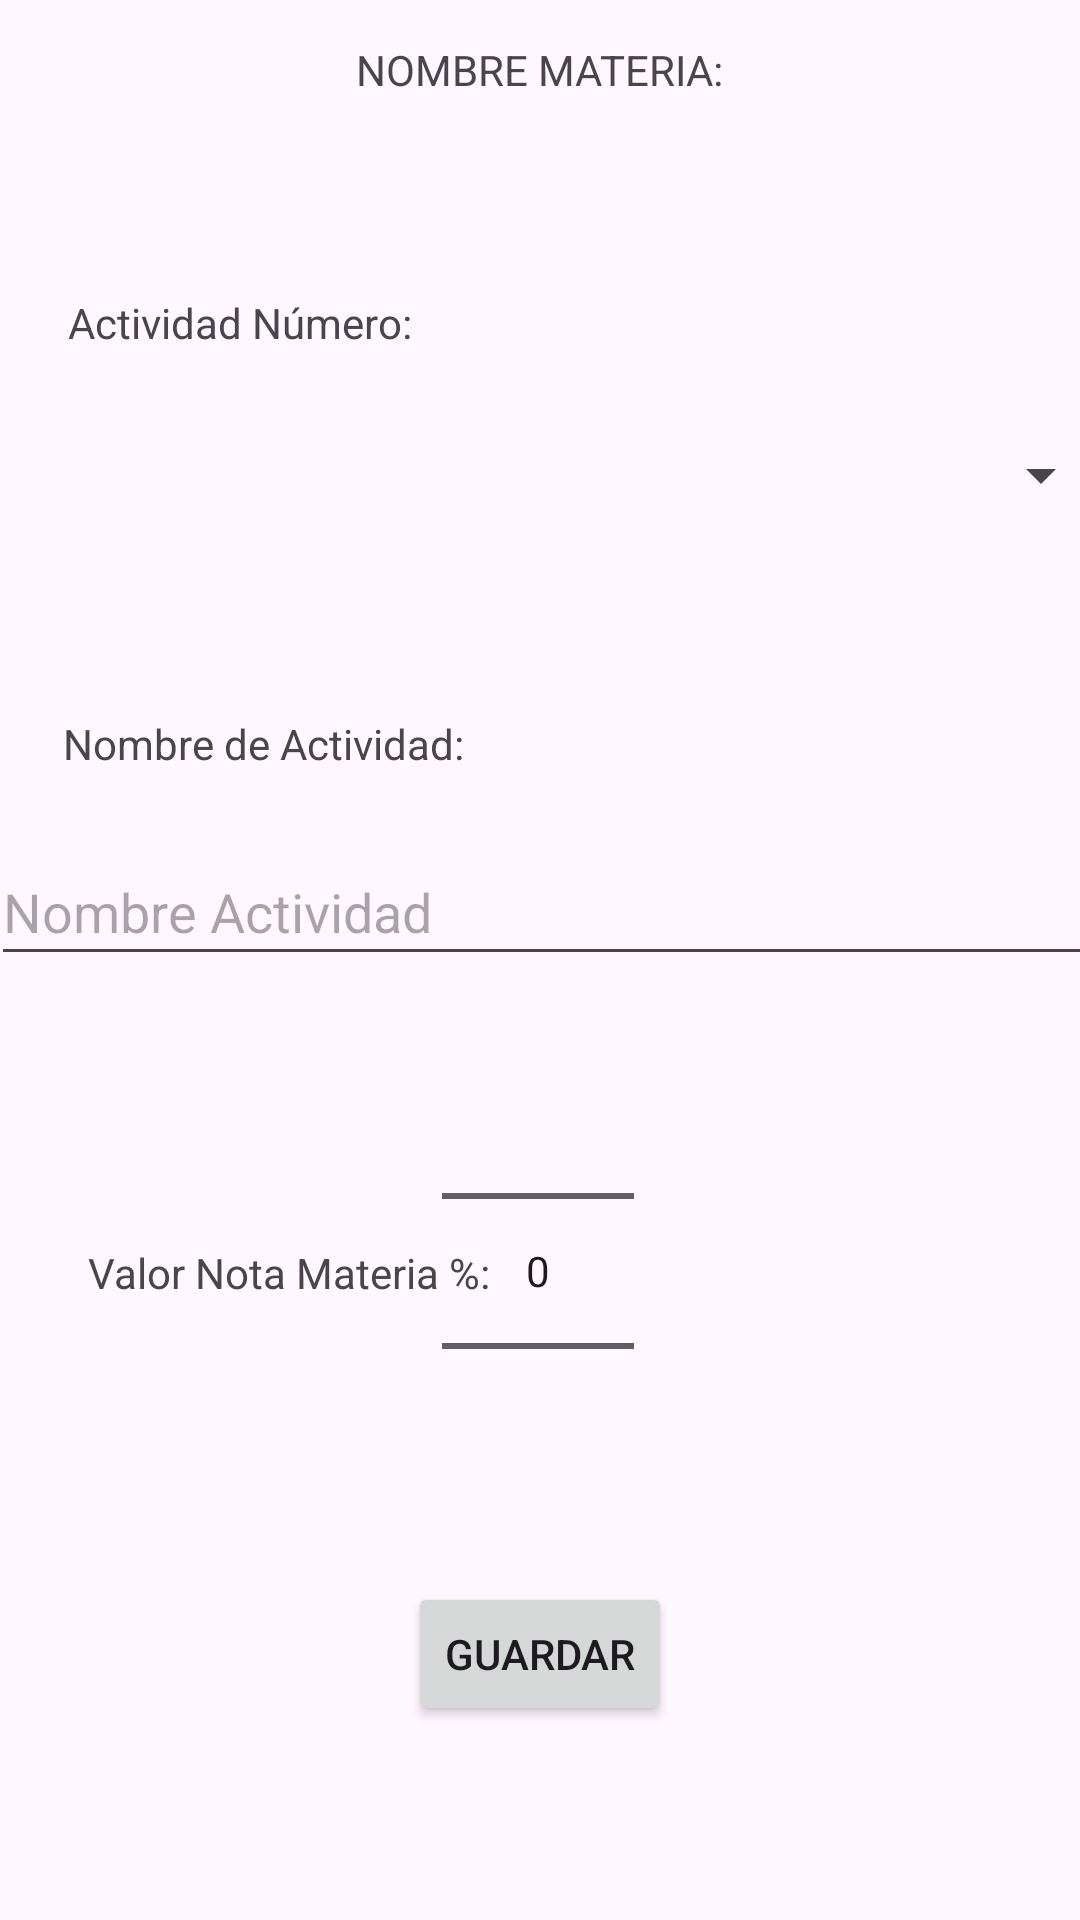

Produce the Android XML layout that renders to this screen, including the resource entries it uses.
<!-- AndroidManifest.xml: application theme Theme.Control_De_Notas -->
<!-- res/layout/activity_gestion_actividades_materias.xml -->
<?xml version="1.0" encoding="utf-8"?>
<androidx.constraintlayout.widget.ConstraintLayout xmlns:android="http://schemas.android.com/apk/res/android"
    xmlns:app="http://schemas.android.com/apk/res-auto"
    xmlns:tools="http://schemas.android.com/tools"
    android:layout_width="match_parent"
    android:layout_height="match_parent"
    tools:context=".GestionActividadesMateriasActivity">


    <Spinner
        android:id="@+id/spinnerNotasMateria"
        android:layout_width="381dp"
        android:layout_height="56dp"
        app:layout_constraintBottom_toBottomOf="parent"
        app:layout_constraintEnd_toEndOf="parent"
        app:layout_constraintStart_toStartOf="parent"
        app:layout_constraintTop_toTopOf="parent"
        app:layout_constraintVertical_bias="0.223" />

    <TextView
        android:id="@+id/textView9"
        android:layout_width="wrap_content"
        android:layout_height="wrap_content"
        android:text="Valor Nota Materia %:"
        app:layout_constraintBottom_toBottomOf="parent"
        app:layout_constraintEnd_toEndOf="parent"
        app:layout_constraintHorizontal_bias="0.13"
        app:layout_constraintStart_toStartOf="parent"
        app:layout_constraintTop_toTopOf="parent"
        app:layout_constraintVertical_bias="0.668" />

    <TextView
        android:id="@+id/textView10"
        android:layout_width="wrap_content"
        android:layout_height="wrap_content"
        android:text="NOMBRE MATERIA:"
        app:layout_constraintBottom_toBottomOf="parent"
        app:layout_constraintEnd_toEndOf="parent"
        app:layout_constraintStart_toStartOf="parent"
        app:layout_constraintTop_toTopOf="parent"
        app:layout_constraintVertical_bias="0.022" />


    <EditText
        android:id="@+id/editTextNombreActividad"
        android:layout_width="370dp"
        android:layout_height="46dp"
        android:ems="10"
        android:hint="Nombre Actividad"
        android:inputType="text"
        app:layout_constraintBottom_toBottomOf="parent"
        app:layout_constraintEnd_toEndOf="parent"
        app:layout_constraintHorizontal_bias="0.341"
        app:layout_constraintStart_toStartOf="parent"
        app:layout_constraintTop_toTopOf="parent"
        app:layout_constraintVertical_bias="0.47" />

    <TextView
        android:id="@+id/textView11"
        android:layout_width="wrap_content"
        android:layout_height="wrap_content"
        android:text="Nombre de Actividad:"
        app:layout_constraintBottom_toBottomOf="parent"
        app:layout_constraintEnd_toEndOf="parent"
        app:layout_constraintHorizontal_bias="0.093"
        app:layout_constraintStart_toStartOf="parent"
        app:layout_constraintTop_toTopOf="parent"
        app:layout_constraintVertical_bias="0.384" />

    <TextView
        android:id="@+id/textView13"
        android:layout_width="wrap_content"
        android:layout_height="wrap_content"
        android:text="Actividad Número:"
        app:layout_constraintBottom_toBottomOf="parent"
        app:layout_constraintEnd_toEndOf="parent"
        app:layout_constraintHorizontal_bias="0.093"
        app:layout_constraintStart_toStartOf="parent"
        app:layout_constraintTop_toTopOf="parent"
        app:layout_constraintVertical_bias="0.158" />

    <NumberPicker
        android:id="@+id/numberpicker_main_picker"
        android:layout_width="wrap_content"
        android:layout_height="wrap_content"
        app:layout_constraintBottom_toBottomOf="parent"
        app:layout_constraintEnd_toEndOf="parent"
        app:layout_constraintHorizontal_bias="0.498"
        app:layout_constraintStart_toStartOf="parent"
        app:layout_constraintTop_toTopOf="parent"
        app:layout_constraintVertical_bias="0.725" />

    <Button
        android:id="@+id/buttonGuardarNota"
        android:layout_width="wrap_content"
        android:layout_height="wrap_content"
        android:onClick="GoToMainActivity"
        android:text="Guardar"
        app:layout_constraintBottom_toBottomOf="parent"
        app:layout_constraintEnd_toEndOf="parent"
        app:layout_constraintStart_toStartOf="parent"
        app:layout_constraintTop_toTopOf="parent"
        app:layout_constraintVertical_bias="0.891" />


</androidx.constraintlayout.widget.ConstraintLayout>
<!-- resources referenced by this layout -->
<resources>
  <style name="Theme.Control_De_Notas" parent="Base.Theme.Control_De_Notas" />
  <style name="Base.Theme.Control_De_Notas" parent="Theme.Material3.DayNight.NoActionBar">
          
          
      </style>
</resources>
